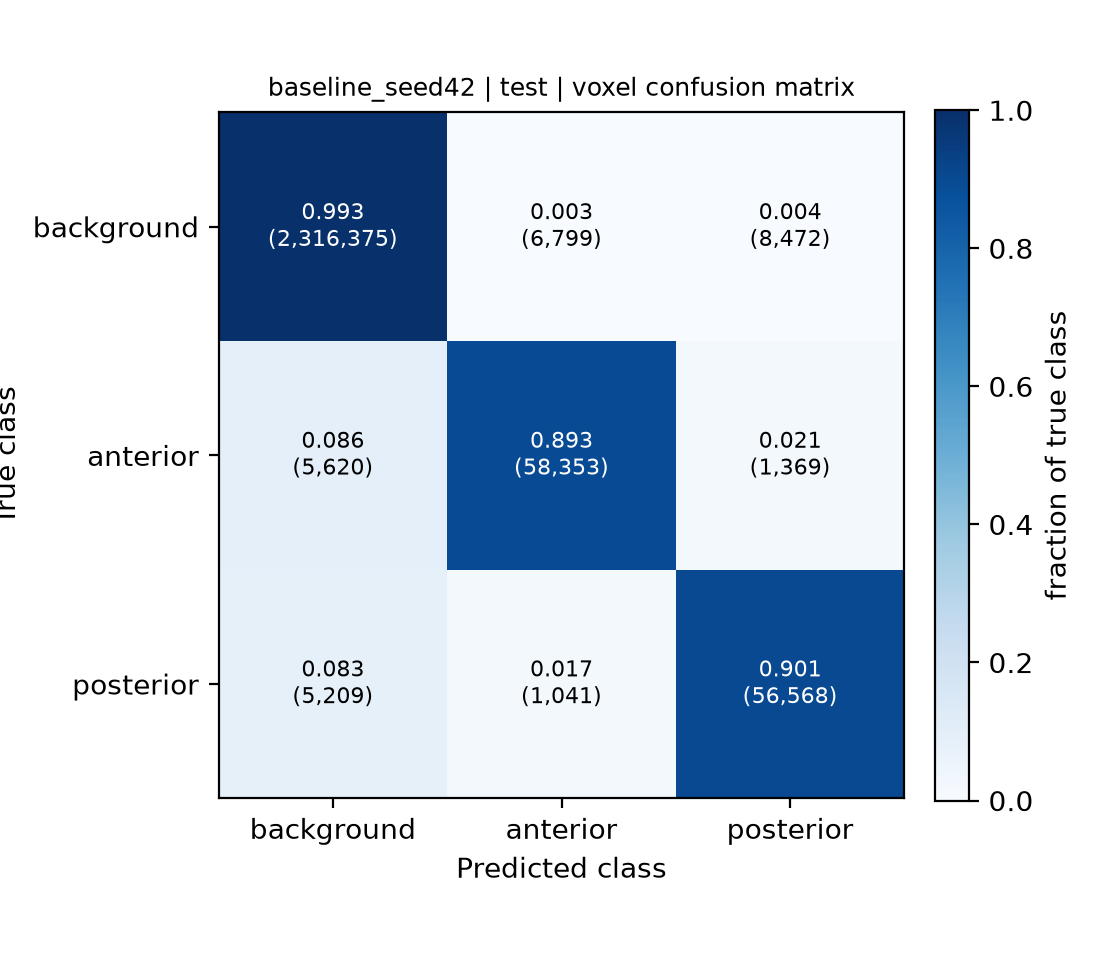

The file beside this chart, header and first rows:
, pred_background, pred_anterior, pred_posterior
true_background, 2316375, 6799, 8472
true_anterior, 5620, 58353, 1369
true_posterior, 5209, 1041, 56568
